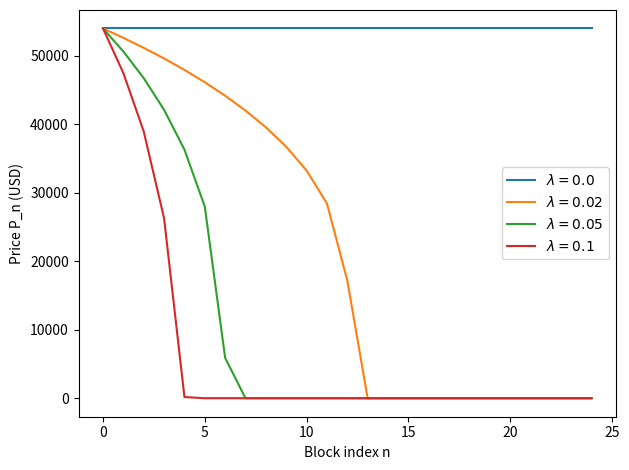

This chart was generated by the following Python code:
"""
Paper-faithful implementation of the model in Sec. II.

Implements:
  - tau_n  from eq. (1):   tau_n = K * D_n / H_n
  - rho_n  from eq. (2):   rho_n = P_n R_BTC / (K D_n)
  - H_n    from eq. (3):   H_n = gamma (rho_n - c_min)_+
  - tau_n  as function of (P_n, D_n) from eq. (4)
  - P_crit from eq. (5)
  - price update eq. (6):  P_{n+1} = P_n exp[-lambda (tau_n/tau_0 - 1)]
  - panic reproduction R_n from eq. (7)
  - retargeting eq. (8):   D_{k+1} = D_k * f_k, f_k clipped in [0.25, 4]
  - cold death condition: rho_n <= c_min ⇒ H_n ≈ 0, tau_n → ∞.
"""

from __future__ import annotations

from dataclasses import dataclass
from typing import Optional, Dict

import numpy as np

# ----------------------------------------------------------------------
# Constants from the paper / protocol
# ----------------------------------------------------------------------

K = 2**32          # protocol constant used in PoW (hash target scaling)
N_EPOCH = 2016     # blocks per difficulty epoch
TAU0 = 600.0       # target block time in seconds


@dataclass
class ModelParams:
    # Baseline calibration
    D0: float                  # current difficulty
    P0: float = 90_000.0       # baseline price P_0 in USD
    Pcrit_target: float = 26_000.0  # desired P_crit(D0) in USD
    R_BTC: float = 3.125       # block reward in BTC (adjust as desired)

    # Dynamics / simulation control
    lambda_conf: float = 0.05  # confirmation sensitivity λ
    n_blocks: int = 800        # number of blocks to simulate
    apply_retarget: bool = True

    # Shock setup for early-time experiments (Sec. III)
    shock_fraction: float = 0.4     # s in text; P_0 = (1-s) P_baseline
    baseline_price: float = 90_000  # P_baseline used in the shock

    # Numerical clamps
    exponent_clip: float = 5.0      # clamp for the exponential exponent


def calibrate_gamma_and_cmin(params: ModelParams) -> tuple[float, float]:
    """
    Calibrate c_min and gamma from:
      P_crit(D0) ≈ Pcrit_target
      tau(P0, D0) = tau0

    Equations:
      P_crit(D) = K D c_min / R_BTC
      tau(P,D) = K^2 D^2 / (gamma (P R_BTC - K D c_min))
    """

    D0 = params.D0
    P0 = params.P0
    Pcrit = params.Pcrit_target
    R = params.R_BTC

    # From P_crit(D0) = Pcrit_target
    c_min = Pcrit * R / (K * D0)

    # From tau(P0, D0) = TAU0
    denom = (P0 * R - K * D0 * c_min)
    if denom <= 0:
        raise ValueError("Calibration failed: P0 must be > P_crit(D0).")

    gamma = (K**2 * D0**2) / (TAU0 * denom)

    return c_min, gamma


@dataclass
class SimulationResult:
    price: np.ndarray        # P_n
    hashrate: np.ndarray     # H_n
    difficulty: np.ndarray   # D_n
    tau: np.ndarray          # tau_n
    R: np.ndarray            # R_n
    cold_death_block: Optional[int]


def simulate_paper_model(params: ModelParams) -> SimulationResult:
    """
    Full coupled dynamics of (P_n, tau_n, D_n) iterating equations
    (tau_of_P)–(retarget). Returns arrays of length n_blocks (P,H,D,tau,R).

    Cold death is triggered as soon as rho_n <= c_min.
    """

    c_min, gamma = calibrate_gamma_and_cmin(params)

    N = params.n_blocks

    P = np.zeros(N)
    H = np.zeros(N)
    D = np.zeros(N)
    tau = np.zeros(N)
    Rn = np.zeros(N)

    # Difficulty initial condition
    D[0] = params.D0

    # Shocked initial price: P_0 = (1 - s) P_baseline
    P[0] = (1.0 - params.shock_fraction) * params.baseline_price

    cold_death_block: Optional[int] = None

    for n in range(N):
        # Profitability per unit hashrate eq. (2)
        rho_n = P[n] * params.R_BTC / (K * D[n])

        # Check cold-death condition: rho_n <= c_min
        if rho_n <= c_min:
            H[n] = 0.0
            tau[n] = np.inf
            Rn[n] = params.lambda_conf * (tau[n] / TAU0 - 1.0)
            cold_death_block = n
            # Once miners shut down, we stop: next epoch never completes
            break

        # Supply curve for hashrate eq. (3)
        H[n] = gamma * max(rho_n - c_min, 0.0)

        # Block time from eq. (1) / (4)
        # Using tau_n = K D_n / H_n (equivalent to the composed form)
        tau[n] = K * D[n] / H[n]

        # Panic reproduction number eq. (7)
        Rn[n] = params.lambda_conf * (tau[n] / TAU0 - 1.0)

        # Price update eq. (6): P_{n+1} = P_n e^{-R_n}
        if n < N - 1:
            exponent = -Rn[n]

            # Optional safety clamp to avoid numerical blow-ups
            c = params.exponent_clip
            exponent = float(max(min(exponent, c), -c))

            growth_factor = float(np.exp(exponent))
            P[n + 1] = P[n] * growth_factor

            # We keep a mild clamp to avoid ridiculous prices
            P[n + 1] = max(P[n + 1], 0.0)

            # Difficulty update: default is hold constant
            D[n + 1] = D[n]

            # Difficulty retargeting eq. (8)
            if params.apply_retarget and (n + 1) % N_EPOCH == 0:
                start = n + 1 - N_EPOCH
                T_epoch = float(np.sum(tau[start : n + 1]))
                if T_epoch > 0.0:
                    f_k = (N_EPOCH * TAU0) / T_epoch
                    # clip in [0.25, 4]
                    f_k = max(min(f_k, 4.0), 0.25)
                    D[n + 1] = D[n] * f_k

    return SimulationResult(
        price=P,
        hashrate=H,
        difficulty=D,
        tau=tau,
        R=Rn,
        cold_death_block=cold_death_block,
    )


# ----------------------------------------------------------------------
# Minimal example: early-time instability after a 40% shock, fixed D
# (Sec. "Early-time instability after a shock")
# ----------------------------------------------------------------------

if __name__ == "__main__":
    import matplotlib.pyplot as plt

    # Example: choose some reference difficulty D0 (you can plug actual current D)
    D0_example = 1.0e13

    lambdas = [0.0, 0.02, 0.05, 0.1]
    results: Dict[float, SimulationResult] = {}

    for lam in lambdas:
        p = ModelParams(
            D0=D0_example,
            lambda_conf=lam,
            n_blocks=25,          # “over 25 blocks”
            apply_retarget=False  # fixed D_n = D0 for this early-time analysis
        )
        res = simulate_paper_model(p)
        results[lam] = res

    # Plot price trajectories as in Fig. 2(a) of the “early-time instability” section
    plt.figure()
    for lam in lambdas:
        res = results[lam]
        plt.plot(
            res.price,
            label=rf"$\lambda={lam}$",
        )
    plt.xlabel("Block index n")
    plt.ylabel("Price P_n (USD)")
    plt.legend()
    plt.tight_layout()
    plt.show()
